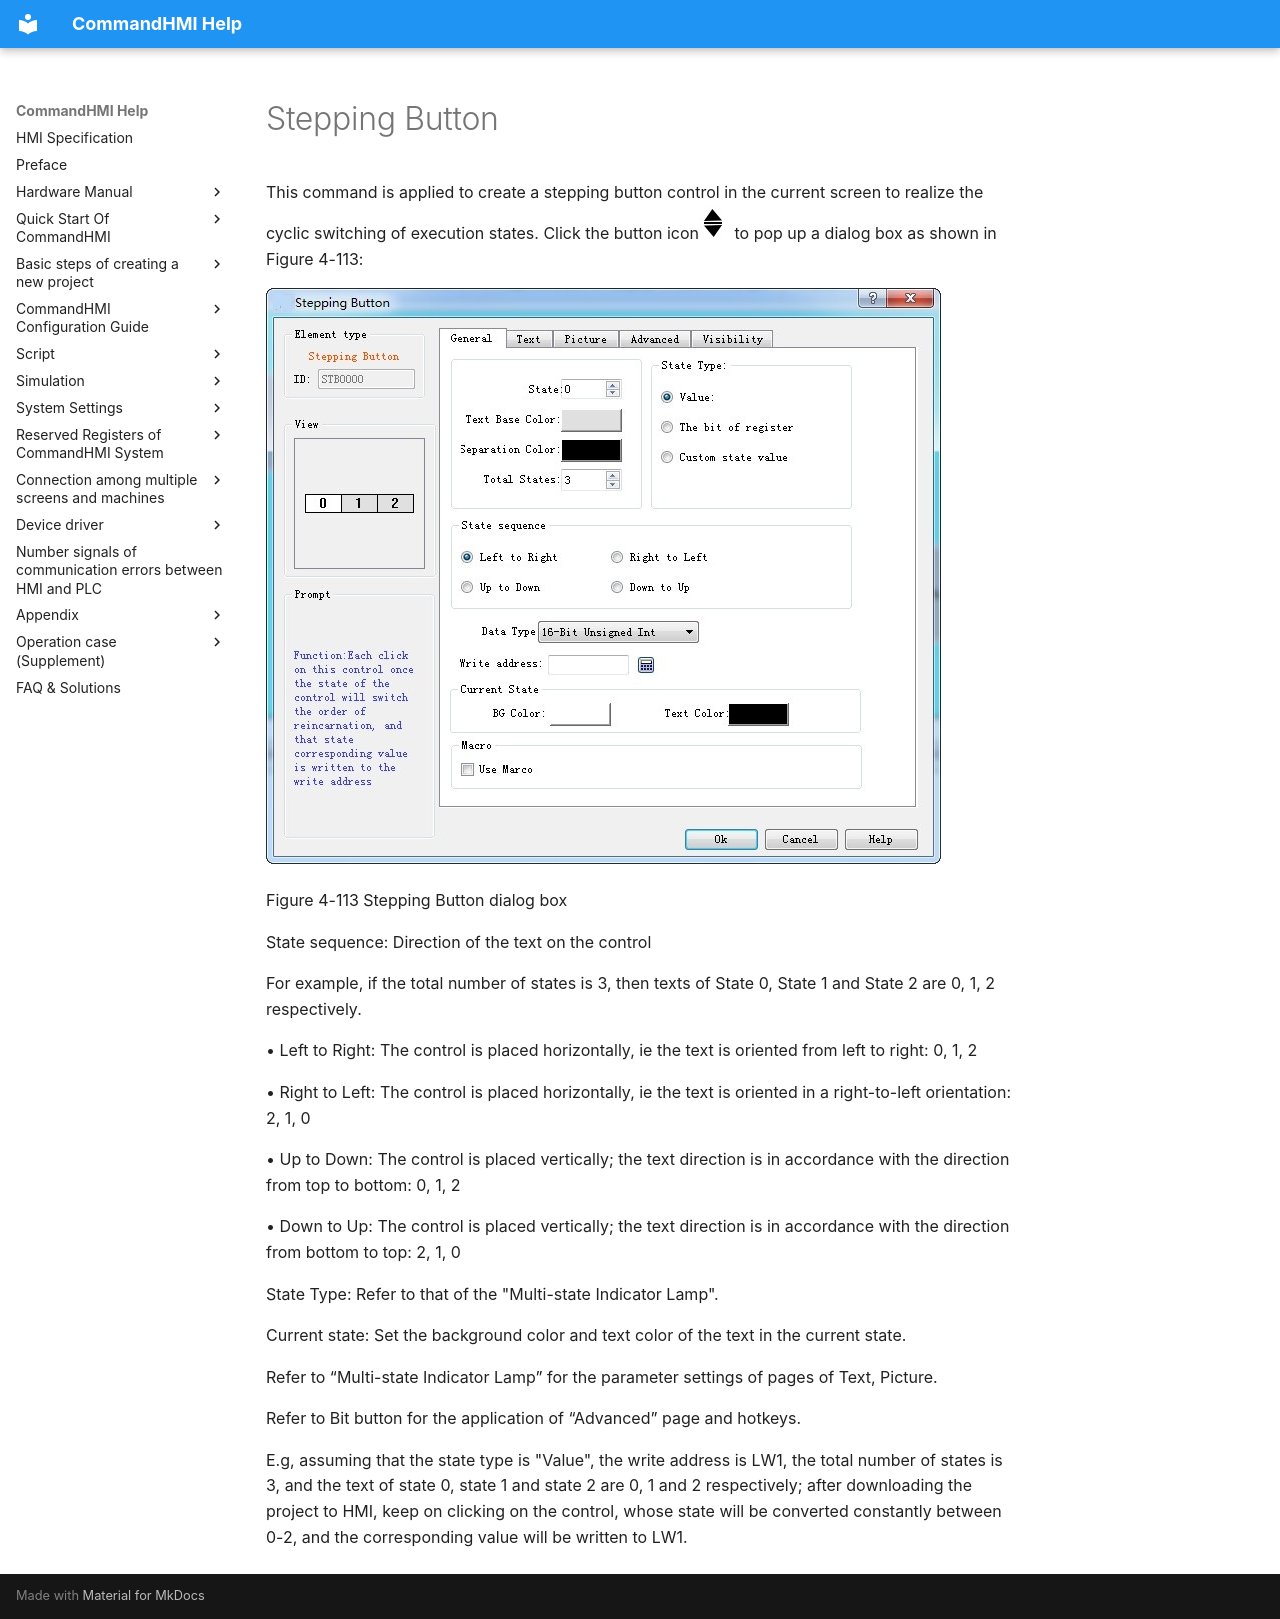

repository: AceAutomation/commandhmi-aide · page: en/configuration-guide/new_add_control/steping.html · generator: mkdocs

# Stepping Button

This command is applied to create a stepping button control in the current screen to realize the cyclic switching of execution states. Click the button icon<img src="steping.files/image002.jpg" width="31" /> to pop up a dialog box as shown in Figure 4-113:

<img src="steping.files/image004.jpg" width="675" />

Figure 4-113   Stepping Button dialog box

State sequence: Direction of the text on the control

For example, if the total number of states is 3, then texts of State 0, State 1 and State 2 are 0, 1, 2 respectively.

• Left to Right: The control is placed horizontally, ie the text is oriented from left to right: 0, 1, 2

• Right to Left: The control is placed horizontally, ie the text is oriented in a right-to-left orientation: 2, 1, 0

• Up to Down: The control is placed vertically; the text direction is in accordance with the direction from top to bottom: 0, 1, 2

• Down to Up: The control is placed vertically; the text direction is in accordance with the direction from bottom to top: 2, 1, 0

State Type: Refer to that of the "Multi-state Indicator Lamp".

Current state: Set the background color and text color of the text in the current state.

Refer to “Multi-state Indicator Lamp” for the parameter settings of pages of Text, Picture.

Refer to Bit button for the application of “Advanced” page and hotkeys.

E.g, assuming that the state type is "Value", the write address is LW1, the total number of states is 3, and the text of state 0, state 1 and state 2 are 0, 1 and 2 respectively; after downloading the project to HMI, keep on clicking on the control, whose state will be converted constantly between 0-2, and the corresponding value will be written to LW1.
